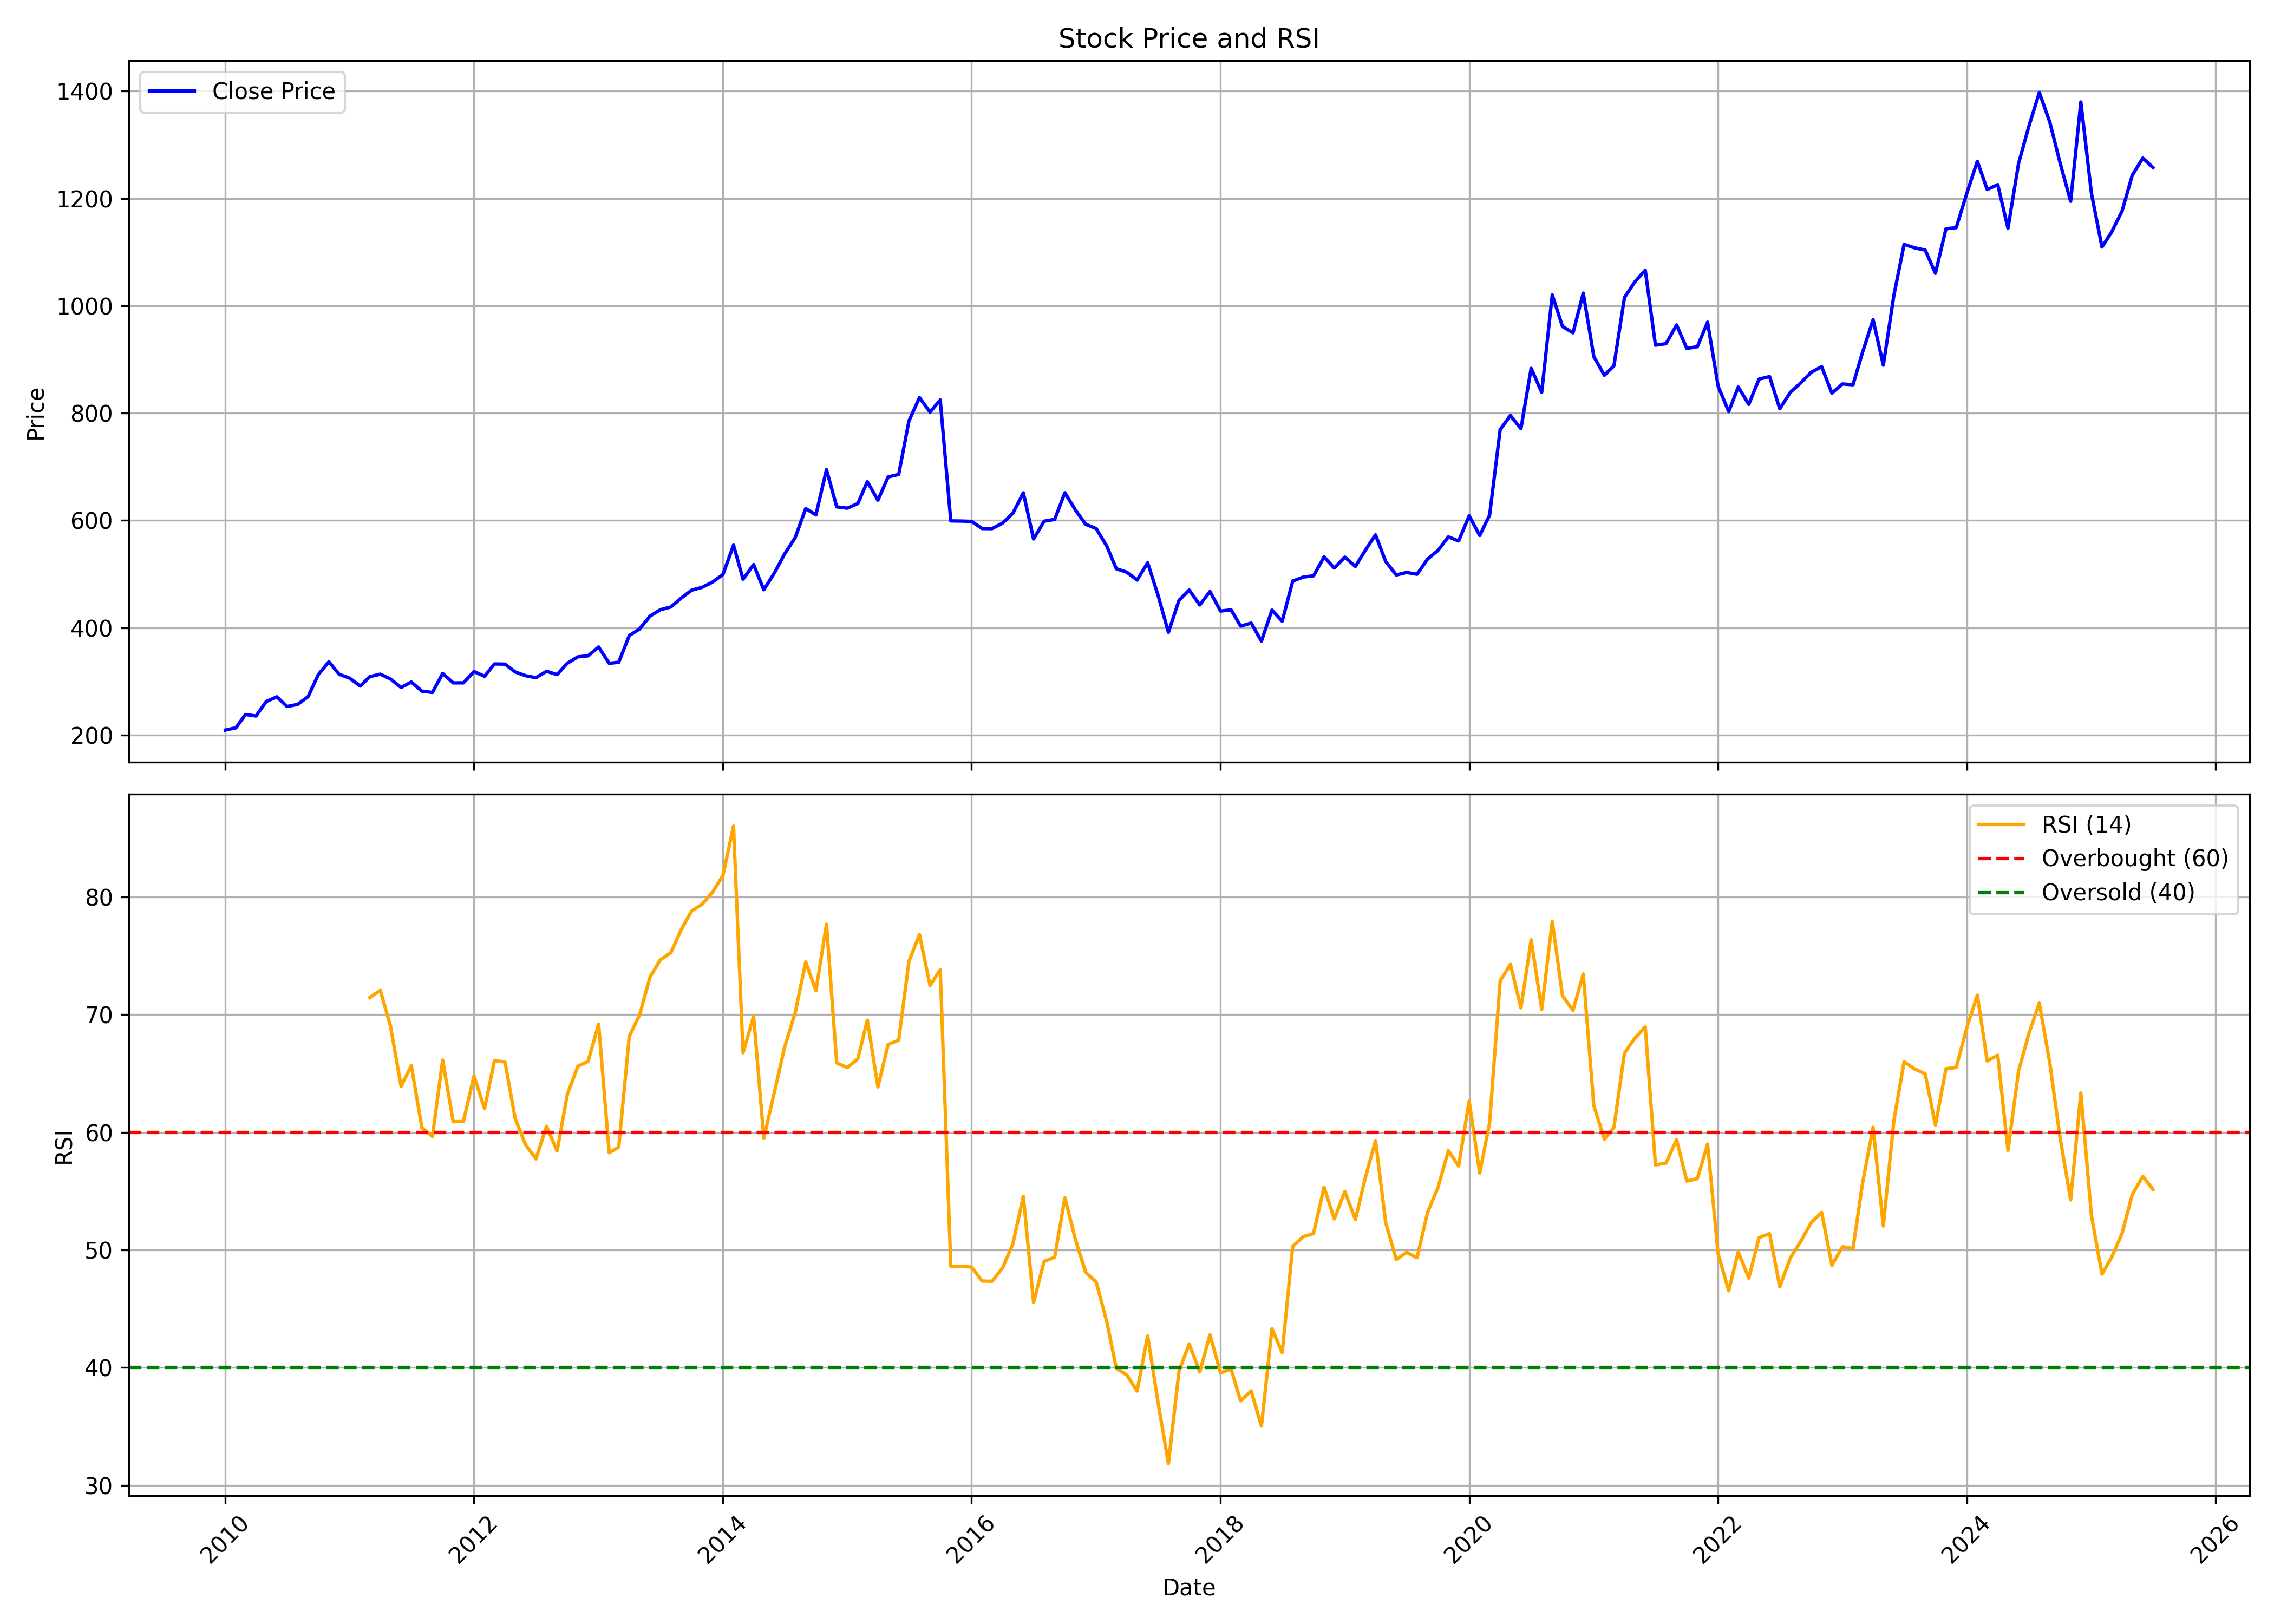

The file beside this chart, header and first rows:
, date, symbol, open, high, low, close, volume, rsi
0, 2010-01-01, DRREDDY, 214.4, 235, 199.3, 209.4, 54913735, 
1, 2010-02-01, DRREDDY, 213, 222.9, 201.9, 213.6, 34494110, 
2, 2010-03-01, DRREDDY, 213.6, 246.5, 209.7, 238.4, 30705975, 
3, 2010-04-01, DRREDDY, 239.9, 246.5, 216.6, 235.6, 39447070, 
4, 2010-05-01, DRREDDY, 235, 265.1, 214.2, 262.5, 50773995, 
5, 2010-06-01, DRREDDY, 262, 283.7, 257.9, 271.4, 57529960, 
6, 2010-07-01, DRREDDY, 271.1, 283.3, 238.8, 253.3, 59004960, 
7, 2010-08-01, DRREDDY, 256.3, 262.9, 246, 257.1, 44978455, 
8, 2010-09-01, DRREDDY, 258.2, 294, 255.1, 271.7, 43610210, 
9, 2010-10-01, DRREDDY, 272.9, 315.5, 272.3, 312.8, 42206910, 
10, 2010-11-01, DRREDDY, 314.2, 341.8, 314, 336.7, 37910825, 
11, 2010-12-01, DRREDDY, 337, 349.4, 304.6, 313.4, 45222935, 
12, 2011-01-01, DRREDDY, 314.9, 325.7, 287.5, 306.1, 39542080, 
13, 2011-02-01, DRREDDY, 307.6, 312.6, 277.1, 291.4, 27170170, 
14, 2011-03-01, DRREDDY, 290.2, 316.2, 280.8, 308.9, 31649080, 71.45
15, 2011-04-01, DRREDDY, 309.8, 319.3, 301.6, 313.6, 18447145, 72.06
16, 2011-05-01, DRREDDY, 317.4, 323.7, 287.8, 304.5, 27819000, 69
17, 2011-06-01, DRREDDY, 304.2, 307.4, 279.6, 288.7, 41171620, 63.9
18, 2011-07-01, DRREDDY, 293.4, 305.9, 284.8, 298.9, 44561485, 65.66
19, 2011-08-01, DRREDDY, 298.7, 304.2, 261.2, 281.9, 41481870, 60.38
20, 2011-09-01, DRREDDY, 281.9, 293.4, 270.5, 279.5, 31832870, 59.65
21, 2011-10-01, DRREDDY, 278.1, 317.5, 271.5, 314.9, 26901240, 66.14
22, 2011-11-01, DRREDDY, 310, 312.4, 282.7, 297.3, 33027910, 60.9
23, 2011-12-01, DRREDDY, 301.2, 308.9, 288.6, 297.4, 37198015, 60.91
24, 2012-01-01, DRREDDY, 298.7, 321.3, 289.2, 318.5, 31690185, 64.8
25, 2012-02-01, DRREDDY, 319.3, 320.2, 300, 309.6, 46920945, 62
26, 2012-03-01, DRREDDY, 307.4, 335.3, 307.3, 332.6, 29189290, 66.09
27, 2012-04-01, DRREDDY, 334.3, 342.2, 317.7, 332.2, 26340945, 65.97
28, 2012-05-01, DRREDDY, 332.2, 335.6, 307.4, 317.7, 27690460, 61.15
29, 2012-06-01, DRREDDY, 318.1, 318.1, 287.7, 310.6, 38740040, 58.91
30, 2012-07-01, DRREDDY, 311, 326.9, 302.3, 307, 42536925, 57.73
31, 2012-08-01, DRREDDY, 307, 324.7, 307, 318.9, 22752230, 60.51
32, 2012-09-01, DRREDDY, 318.4, 345, 307.2, 312.8, 45363395, 58.4
33, 2012-10-01, DRREDDY, 313.6, 338.7, 290.4, 333.9, 33630495, 63.2
34, 2012-11-01, DRREDDY, 335.9, 347.9, 325.2, 345.8, 30180510, 65.62
35, 2012-12-01, DRREDDY, 346.4, 364.1, 344.2, 347.8, 30369410, 66.01
36, 2013-01-01, DRREDDY, 348.2, 374.5, 346.2, 364.2, 47015290, 69.2
37, 2013-02-01, DRREDDY, 365.3, 372.8, 327.9, 333.7, 42296575, 58.26
38, 2013-03-01, DRREDDY, 333, 348.6, 327, 335.8, 22804955, 58.74
39, 2013-04-01, DRREDDY, 338.2, 387.5, 336.1, 385.5, 37750680, 68.15
40, 2013-05-01, DRREDDY, 385.5, 409.1, 374.5, 397.7, 46589520, 69.95
41, 2013-06-01, DRREDDY, 397.9, 424.6, 386.7, 421.8, 31399170, 73.2
42, 2013-07-01, DRREDDY, 421.6, 457.1, 406, 433.6, 44963210, 74.65
43, 2013-08-01, DRREDDY, 440.1, 452.9, 387.8, 438.7, 34460280, 75.26
44, 2013-09-01, DRREDDY, 434.6, 473.4, 419.8, 455.6, 27170820, 77.25
45, 2013-10-01, DRREDDY, 454, 487, 450.4, 470, 33763900, 78.81
46, 2013-11-01, DRREDDY, 469.9, 478.3, 454.8, 475.4, 22906070, 79.38
47, 2013-12-01, DRREDDY, 478.1, 489.3, 457.5, 485, 22405860, 80.38
48, 2014-01-01, DRREDDY, 486.9, 515.1, 470.7, 499.3, 29442245, 81.82
49, 2014-02-01, DRREDDY, 498.4, 562.4, 481.5, 554, 33569130, 86.02
50, 2014-03-01, DRREDDY, 550.7, 550.7, 487.2, 490.6, 43356225, 66.75
51, 2014-04-01, DRREDDY, 493.8, 532.2, 482.2, 517.8, 36837615, 69.87
52, 2014-05-01, DRREDDY, 517.8, 527.1, 429.8, 470.8, 75991585, 59.5
53, 2014-06-01, DRREDDY, 471.6, 503.2, 438.4, 502.1, 46510510, 63.4
54, 2014-07-01, DRREDDY, 502.4, 545.3, 497.4, 537.4, 37327630, 67.23
55, 2014-08-01, DRREDDY, 534.6, 573.1, 522.3, 567.9, 31443745, 70.14
56, 2014-09-01, DRREDDY, 568.5, 646.6, 566.6, 622.2, 34694840, 74.48
57, 2014-10-01, DRREDDY, 626.9, 631.3, 552.3, 610.3, 29695065, 72.02
58, 2014-11-01, DRREDDY, 614.5, 701, 610.4, 694.7, 26730620, 77.68
59, 2014-12-01, DRREDDY, 693.9, 706.3, 588.9, 625.4, 37666710, 65.89
... 127 more rows
